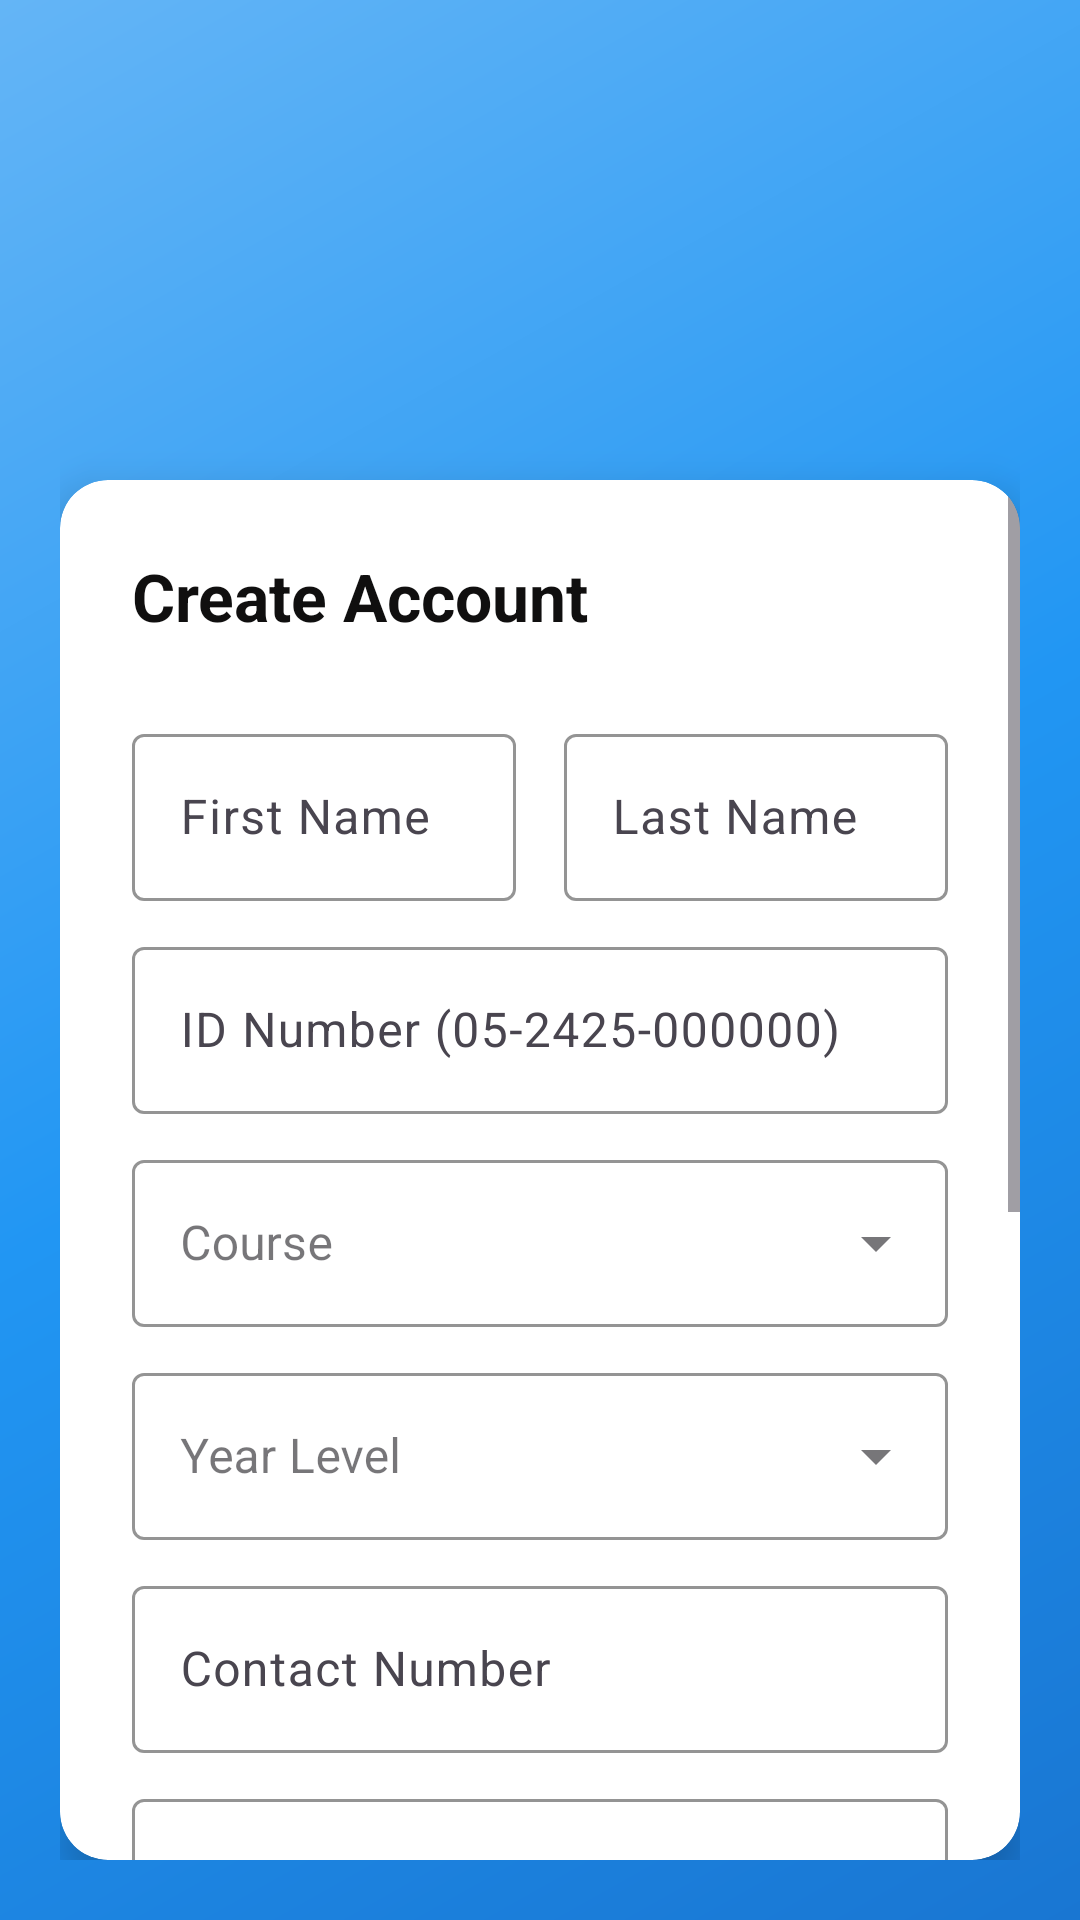

Here is an Android app screen rendered from its layout file. Give the layout XML and the strings, colors and styles it references.
<!-- AndroidManifest.xml: application theme Theme.Medicare -->
<!-- res/layout/activity_register.xml -->
<?xml version="1.0" encoding="utf-8"?>
<androidx.constraintlayout.widget.ConstraintLayout
    xmlns:android="http://schemas.android.com/apk/res/android"
    xmlns:app="http://schemas.android.com/apk/res-auto"
    android:layout_width="match_parent"
    android:layout_height="match_parent"
    android:background="@drawable/splash_gradient_bg"
    android:padding="20dp">

    
    <ImageView
        android:id="@+id/imgLogo"
        android:layout_width="100dp"
        android:layout_height="100dp"
        android:src="@drawable/ic_logo"
        android:contentDescription="App Logo"
        app:layout_constraintTop_toTopOf="parent"
        app:layout_constraintStart_toStartOf="parent"
        app:layout_constraintEnd_toEndOf="parent"
        android:layout_marginTop="20dp"/>

    <androidx.cardview.widget.CardView
        android:layout_width="0dp"
        android:layout_height="0dp"
        app:cardCornerRadius="16dp"
        app:cardElevation="8dp"
        app:cardBackgroundColor="@android:color/white"
        app:layout_constraintTop_toBottomOf="@id/imgLogo"
        app:layout_constraintBottom_toBottomOf="parent"
        app:layout_constraintStart_toStartOf="parent"
        app:layout_constraintEnd_toEndOf="parent"
        android:layout_marginTop="20dp">

        <ScrollView
            android:layout_width="match_parent"
            android:layout_height="match_parent">

            <LinearLayout
                android:layout_width="match_parent"
                android:layout_height="wrap_content"
                android:orientation="vertical"
                android:padding="24dp">

                <TextView
                    android:text="Create Account"
                    android:layout_width="match_parent"
                    android:layout_height="wrap_content"
                    android:textSize="22sp"
                    android:textStyle="bold"
                    android:textColor="#100F0F"
                    android:layout_marginBottom="16dp"/>

                
                <LinearLayout
                    android:layout_width="match_parent"
                    android:layout_height="wrap_content"
                    android:orientation="horizontal"
                    android:layout_marginTop="10dp">

                    
                    <com.google.android.material.textfield.TextInputLayout
                        android:id="@+id/layoutFirstName"
                        android:layout_width="0dp"
                        android:layout_height="wrap_content"
                        android:layout_weight="1"
                        android:layout_marginEnd="8dp"
                        app:boxStrokeColor="#800000">

                        <com.google.android.material.textfield.TextInputEditText
                            android:id="@+id/etFirstName"
                            android:layout_width="match_parent"
                            android:layout_height="wrap_content"
                            android:hint="First Name"
                            android:inputType="textPersonName"/>
                    </com.google.android.material.textfield.TextInputLayout>

                    
                    <com.google.android.material.textfield.TextInputLayout
                        android:id="@+id/layoutLastName"
                        android:layout_width="0dp"
                        android:layout_height="wrap_content"
                        android:layout_weight="1"
                        android:layout_marginStart="8dp"
                        app:boxStrokeColor="#800000">

                        <com.google.android.material.textfield.TextInputEditText
                            android:id="@+id/etLastName"
                            android:layout_width="match_parent"
                            android:layout_height="wrap_content"
                            android:hint="Last Name"
                            android:inputType="textPersonName"/>
                    </com.google.android.material.textfield.TextInputLayout>

                </LinearLayout>

                
                <com.google.android.material.textfield.TextInputLayout
                    android:id="@+id/layoutIdNumber"
                    android:layout_width="match_parent"
                    android:layout_height="wrap_content"
                    android:layout_marginTop="10dp"
                    app:boxStrokeColor="#800000">

                    <com.google.android.material.textfield.TextInputEditText
                        android:id="@+id/etIdNumber"
                        android:layout_width="match_parent"
                        android:layout_height="wrap_content"
                        android:hint="ID Number (05-2425-000000)"
                        android:inputType="text"/>
                </com.google.android.material.textfield.TextInputLayout>

                
                <com.google.android.material.textfield.TextInputLayout
                    android:id="@+id/layoutCourse"
                    android:layout_width="match_parent"
                    android:layout_height="wrap_content"
                    android:layout_marginTop="10dp"
                    style="@style/Widget.MaterialComponents.TextInputLayout.OutlinedBox.ExposedDropdownMenu"
                    app:boxStrokeColor="#800000">

                    <AutoCompleteTextView
                        android:id="@+id/etCourse"
                        android:layout_width="match_parent"
                        android:layout_height="wrap_content"
                        android:hint="Course"
                        android:inputType="none"/>
                </com.google.android.material.textfield.TextInputLayout>

                
                <com.google.android.material.textfield.TextInputLayout
                    android:id="@+id/layoutYearLevel"
                    android:layout_width="match_parent"
                    android:layout_height="wrap_content"
                    android:layout_marginTop="10dp"
                    style="@style/Widget.MaterialComponents.TextInputLayout.OutlinedBox.ExposedDropdownMenu"
                    app:boxStrokeColor="#800000">

                    <AutoCompleteTextView
                        android:id="@+id/etYearLevel"
                        android:layout_width="match_parent"
                        android:layout_height="wrap_content"
                        android:hint="Year Level"
                        android:inputType="none"/>
                </com.google.android.material.textfield.TextInputLayout>

                
                <com.google.android.material.textfield.TextInputLayout
                    android:id="@+id/layoutContact"
                    android:layout_width="match_parent"
                    android:layout_height="wrap_content"
                    android:layout_marginTop="10dp"
                    app:boxStrokeColor="#800000">

                    <com.google.android.material.textfield.TextInputEditText
                        android:id="@+id/etContact"
                        android:layout_width="match_parent"
                        android:layout_height="wrap_content"
                        android:hint="Contact Number"
                        android:inputType="phone"/>
                </com.google.android.material.textfield.TextInputLayout>

                
                <com.google.android.material.textfield.TextInputLayout
                    android:id="@+id/layoutGmail"
                    android:layout_width="match_parent"
                    android:layout_height="wrap_content"
                    android:layout_marginTop="10dp"
                    app:boxStrokeColor="#800000">

                    <com.google.android.material.textfield.TextInputEditText
                        android:id="@+id/etGmail"
                        android:layout_width="match_parent"
                        android:layout_height="wrap_content"
                        android:hint="Gmail (chbe.ambrad.swu@phinmaed.com)"
                        android:inputType="textEmailAddress"/>
                </com.google.android.material.textfield.TextInputLayout>

                
                <com.google.android.material.textfield.TextInputLayout
                    android:id="@+id/layoutPassword"
                    android:layout_width="match_parent"
                    android:layout_height="wrap_content"
                    android:layout_marginTop="10dp"
                    app:endIconMode="password_toggle"
                    app:boxStrokeColor="#800000"
                    app:helperText="Min 8 chars, 1 uppercase, 1 lowercase, 1 number, 1 special char"
                    app:helperTextTextColor="@android:color/darker_gray">

                    <com.google.android.material.textfield.TextInputEditText
                        android:id="@+id/etPassword"
                        android:layout_width="match_parent"
                        android:layout_height="wrap_content"
                        android:hint="Password"
                        android:inputType="textPassword"/>
                </com.google.android.material.textfield.TextInputLayout>

                
                <com.google.android.material.textfield.TextInputLayout
                    android:id="@+id/layoutConfirmPassword"
                    android:layout_width="match_parent"
                    android:layout_height="wrap_content"
                    android:layout_marginTop="10dp"
                    app:endIconMode="password_toggle"
                    app:boxStrokeColor="#800000">

                    <com.google.android.material.textfield.TextInputEditText
                        android:id="@+id/etConfirmPassword"
                        android:layout_width="match_parent"
                        android:layout_height="wrap_content"
                        android:hint="Confirm Password"
                        android:inputType="textPassword"/>
                </com.google.android.material.textfield.TextInputLayout>

                
                <CheckBox
                    android:id="@+id/cbRules"
                    android:layout_width="match_parent"
                    android:layout_height="wrap_content"
                    android:text="I have read and agree to the Rules and Regulations"
                    android:layout_marginTop="16dp"
                    android:textColor="#0F0C0C"/>

                <Button
                    android:id="@+id/btnRegister"
                    android:layout_width="match_parent"
                    android:layout_height="wrap_content"
                    android:text="REGISTER"
                    android:backgroundTint="#172887"
                    android:textColor="@android:color/white"
                    android:layout_marginTop="24dp"/>

                <TextView
                    android:id="@+id/tvLogin"
                    android:layout_width="wrap_content"
                    android:layout_height="wrap_content"
                    android:text="Already have an account? Login"
                    android:textColor="#800000"
                    android:layout_gravity="center"
                    android:layout_marginTop="16dp"/>

            </LinearLayout>
        </ScrollView>

    </androidx.cardview.widget.CardView>

</androidx.constraintlayout.widget.ConstraintLayout>
<!-- resources referenced by this layout -->
<resources>
  <!-- drawable splash_gradient_bg (drawable) -->
  <?xml version="1.0" encoding="utf-8"?>
  <shape xmlns:android="http://schemas.android.com/apk/res/android">
      <gradient
          android:angle="135"
          android:startColor="#1976D2"
          android:centerColor="#2196F3"
          android:endColor="#64B5F6"
          android:type="linear" />
  </shape>
  <style name="Theme.Medicare" parent="Theme.Material3.DayNight.NoActionBar">
          
          <item name="colorPrimary">#1976D2</item>
          <item name="colorOnPrimary">#FFFFFF</item>
  
          
          <item name="android:statusBarColor">#1976D2</item>
      </style>
</resources>
